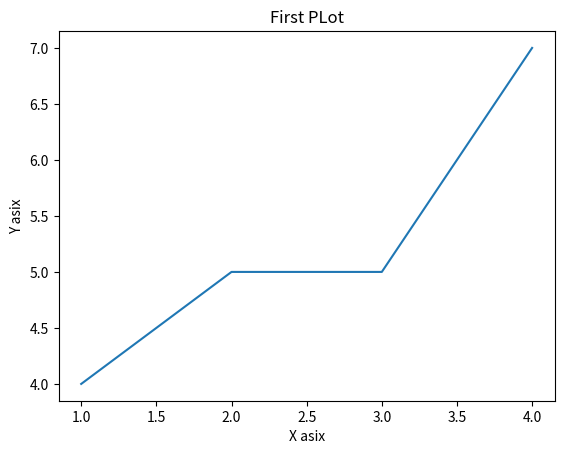

The matplotlib source for this figure:
import matplotlib.pyplot as plt

plt.plot([1,2,3,4], [4,5,5,7])
plt.xlabel("X asix")
plt.ylabel("Y asix")
plt.title("First PLot")
plt.show()